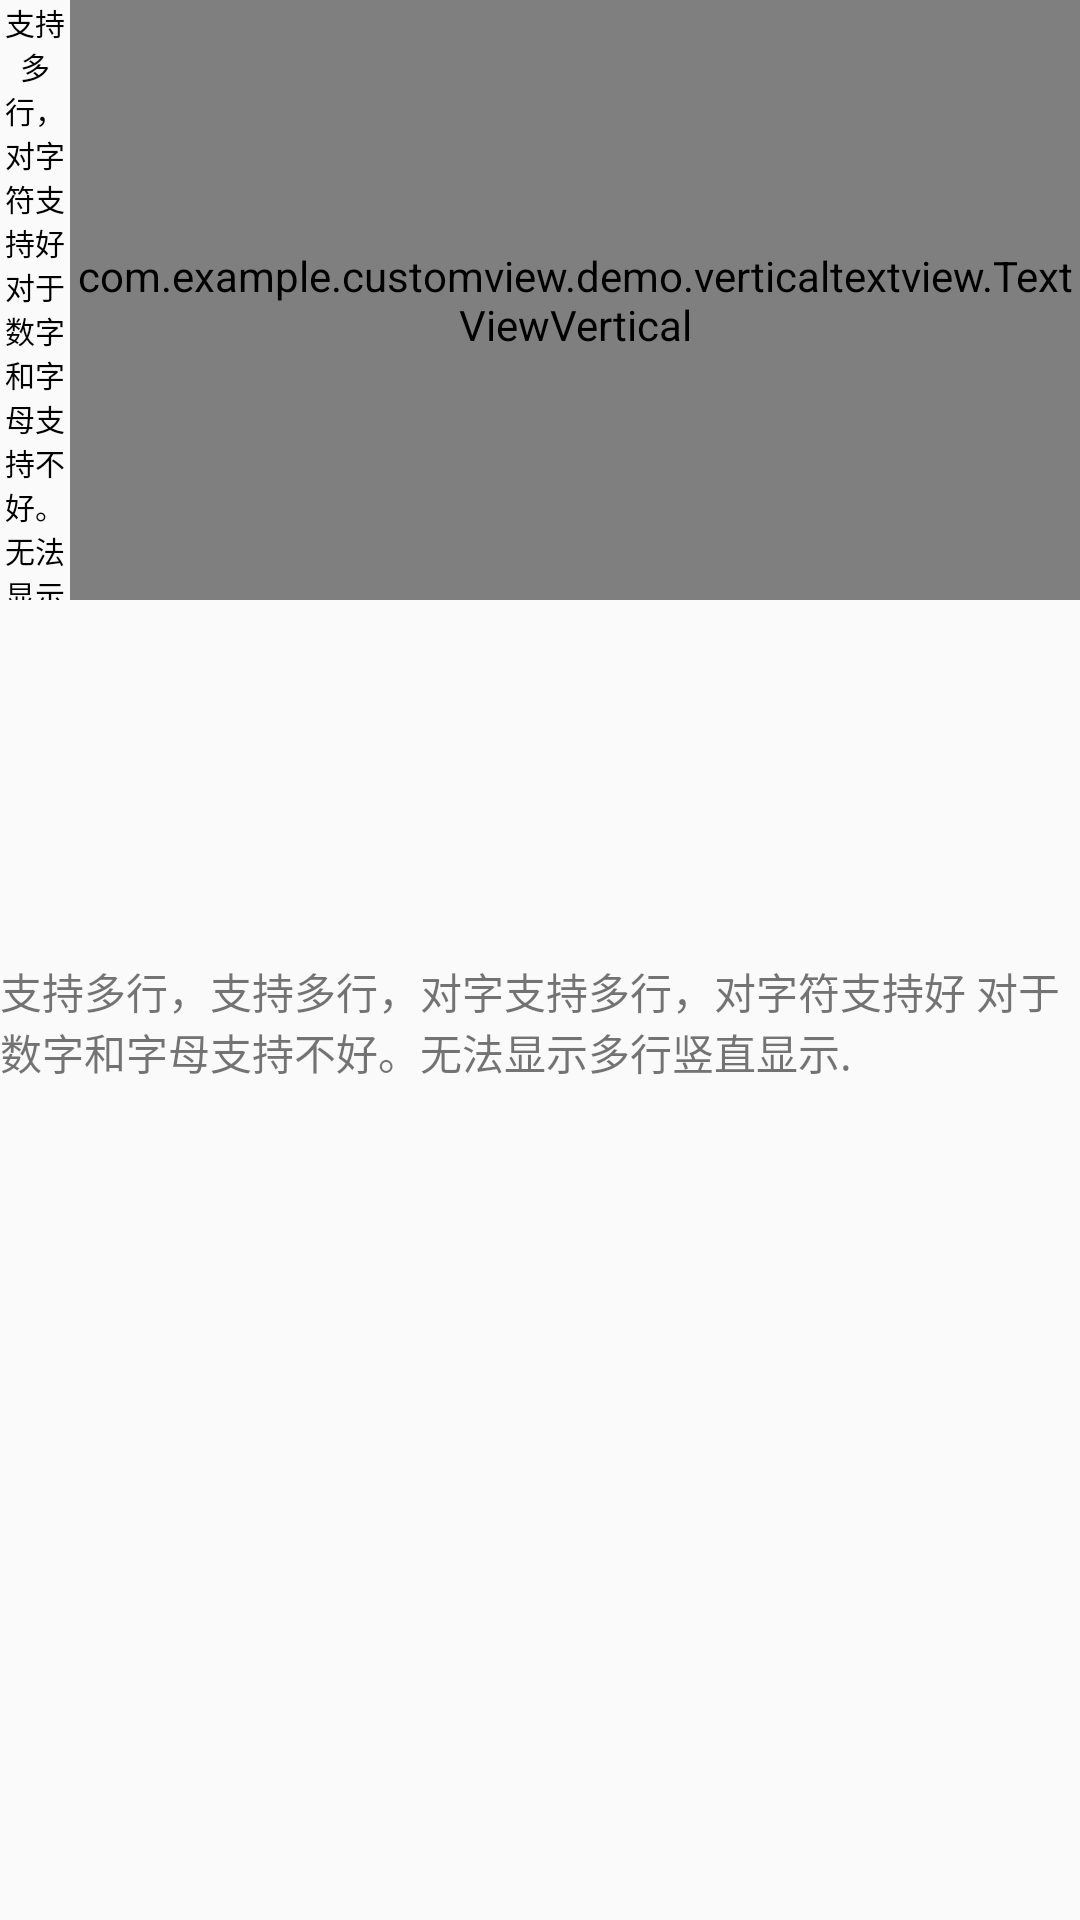

This screen was rendered from an Android layout file. Write that file and the resources it references.
<!-- AndroidManifest.xml: application theme AppTheme -->
<!-- res/layout/activity_vertical_text_view.xml -->
<?xml version="1.0" encoding="utf-8"?>
<LinearLayout
    xmlns:android="http://schemas.android.com/apk/res/android"
    xmlns:app="http://schemas.android.com/apk/res-auto"
    xmlns:tools="http://schemas.android.com/tools"
    android:layout_width="match_parent"
    android:layout_height="match_parent"
    android:orientation="vertical"
    tools:context=".demo.verticaltextview.VerticalTextViewActivity">

    <LinearLayout
        android:layout_width="match_parent"
        android:layout_height="0dp"
        android:layout_weight="1">
        <TextView
            android:layout_width="wrap_content"
            android:layout_height="200dp"
            android:ems="2"
            android:gravity="center_horizontal"
            android:text="支持多行，对字符支持好 对于数字和字母支持不好。无法显示多行竖直显示."
            android:textColor="@android:color/black"
            android:textSize="10sp"/>

        <com.example.customview.demo.verticaltextview.TextViewVertical
            android:id="@+id/tvv"
            android:layout_width="wrap_content"
            android:layout_height="200dp"/>

        <com.example.customview.demo.verticaltextview.VerticalTextView
            android:background="@color/cardview_dark_background"
            android:id="@+id/timeFileterTextView"
            android:layout_width="wrap_content"
            android:layout_height="wrap_content"
            android:gravity="bottom"
            android:text="支持多行，支持多行，对字支持多行，对字符支持好 对于数字和字母支持不好。无法显示多行竖直显示."/>

    </LinearLayout>

    <LinearLayout
        android:layout_width="match_parent"
        android:layout_height="0dp"
        android:layout_weight="1">
        <TextView
            android:id="@+id/tv_compare"
            android:layout_width="wrap_content"
            android:layout_height="wrap_content"
            android:gravity="bottom"
            android:text="支持多行，支持多行，对字支持多行，对字符支持好 对于数字和字母支持不好。无法显示多行竖直显示."/>

    </LinearLayout>
   </LinearLayout>
<!-- resources referenced by this layout -->
<resources>
  <style name="AppTheme" parent="Theme.AppCompat.Light.DarkActionBar">
          
          <item name="colorPrimary">@color/colorPrimary</item>
          <item name="colorPrimaryDark">@color/colorPrimaryDark</item>
          <item name="colorAccent">@color/colorAccent</item>
      </style>
  <!-- not gathered from this repository: default colours our renderer supplied (Android Studio template values) -->
  <color name="colorPrimary">#FF6200EE</color>
  <color name="colorPrimaryDark">#FF3700B3</color>
  <color name="colorAccent">#FF03DAC5</color>
</resources>
